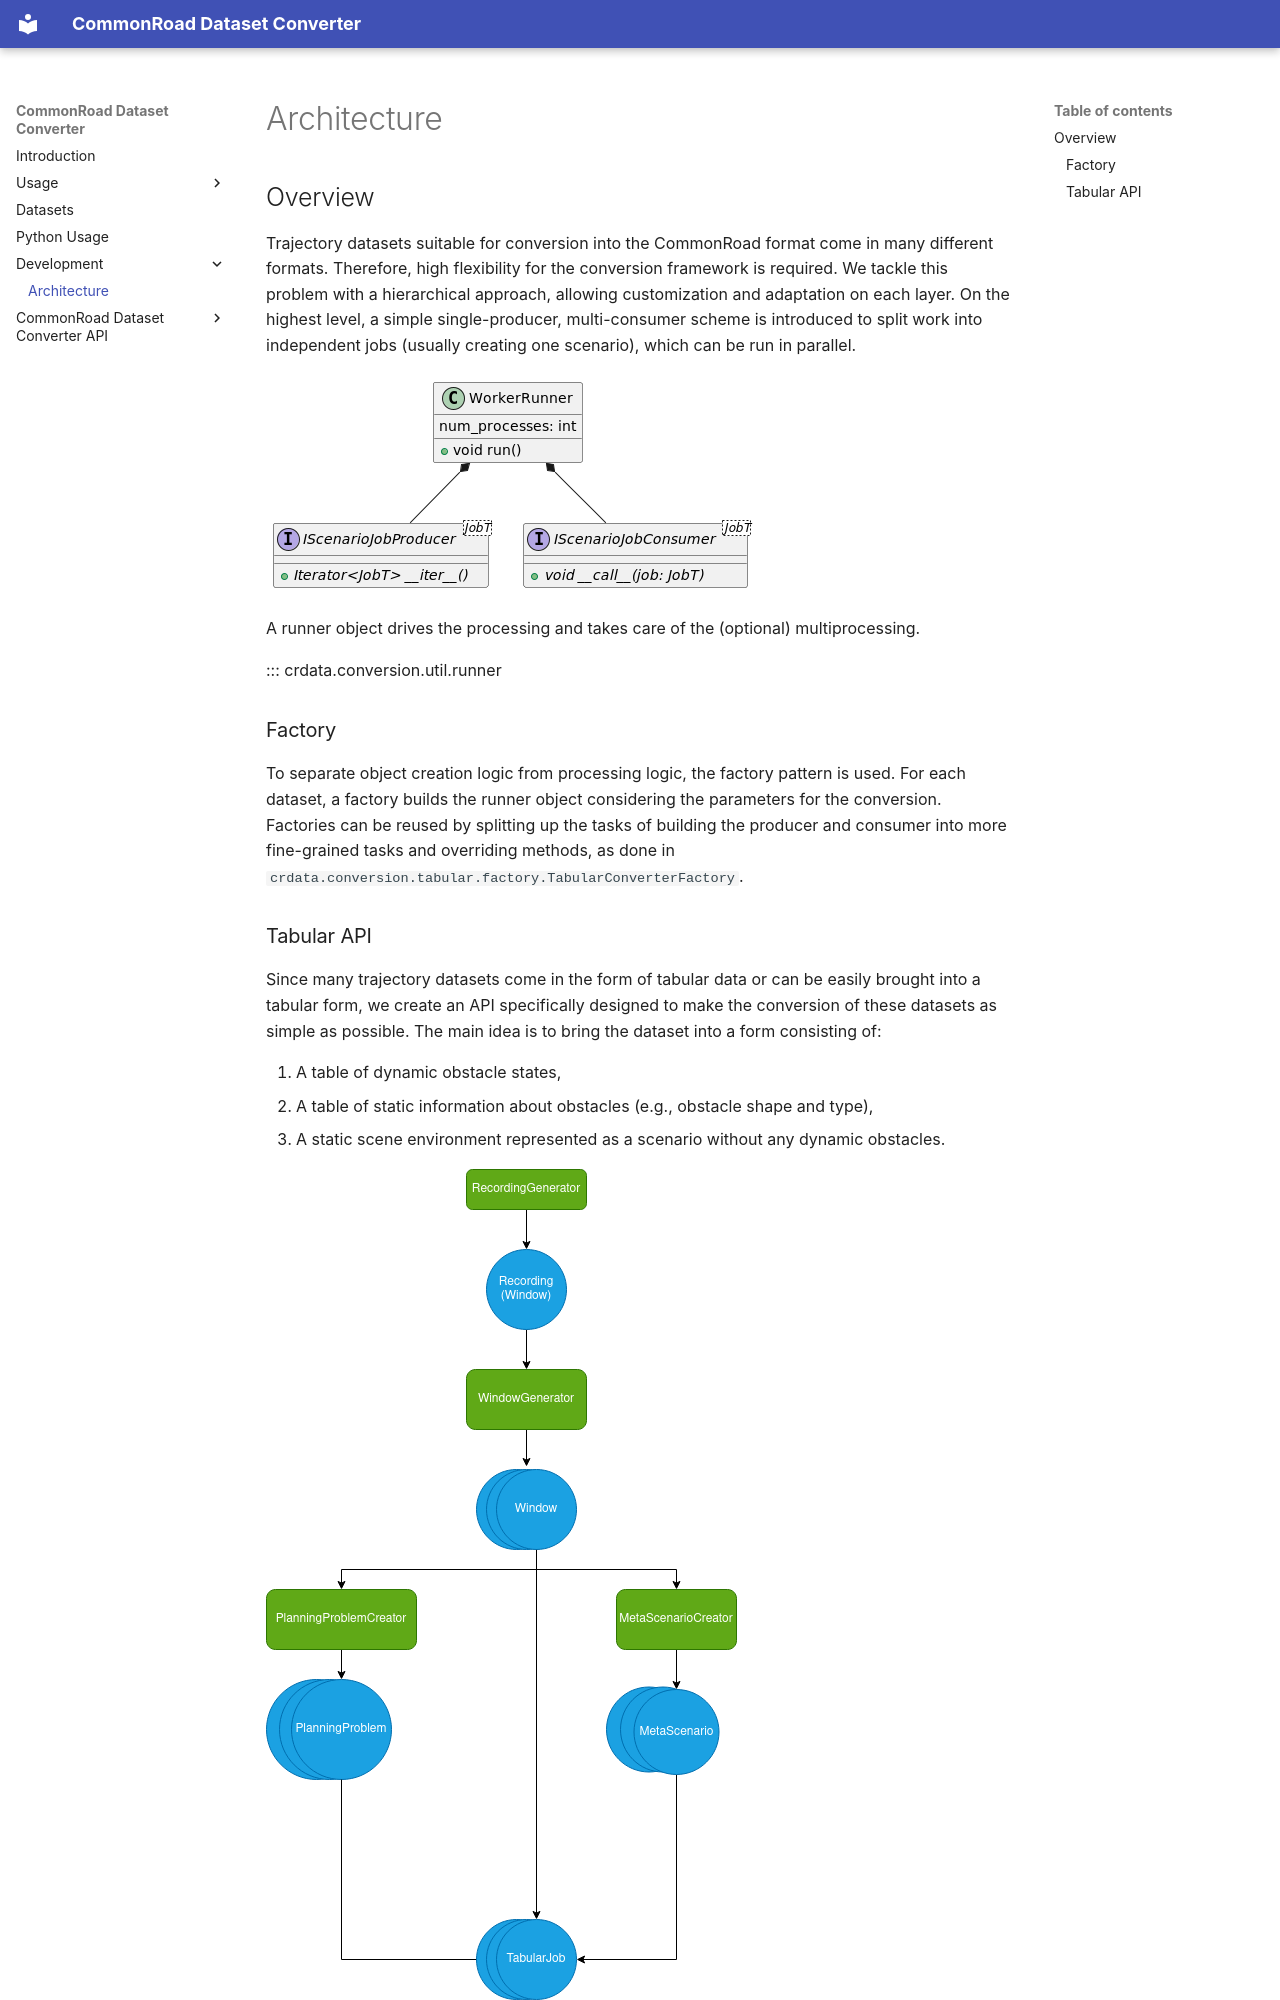

repository: CommonRoad/commonroad-dataset-converter · page: contributing/architecture/index.html · generator: mkdocs

# Architecture

## Overview

Trajectory datasets suitable for conversion into the CommonRoad format come in many different formats. Therefore, high flexibility for the conversion framework is required. We tackle this problem with a hierarchical approach, allowing customization and adaptation on each layer. On the highest level, a simple single-producer, multi-consumer scheme is introduced to split work into independent jobs (usually creating one scenario), which can be run in parallel.

![Producer-Consumer Diagram](../assets/producer_consumer.png)

A runner object drives the processing and takes care of the (optional) multiprocessing.

::: crdata.conversion.util.runner

### Factory

To separate object creation logic from processing logic, the factory pattern is used. For each dataset, a factory builds the runner object considering the parameters for the conversion. Factories can be reused by splitting up the tasks of building the producer and consumer into more fine-grained tasks and overriding methods, as done in `crdata.conversion.tabular.factory.TabularConverterFactory`.
